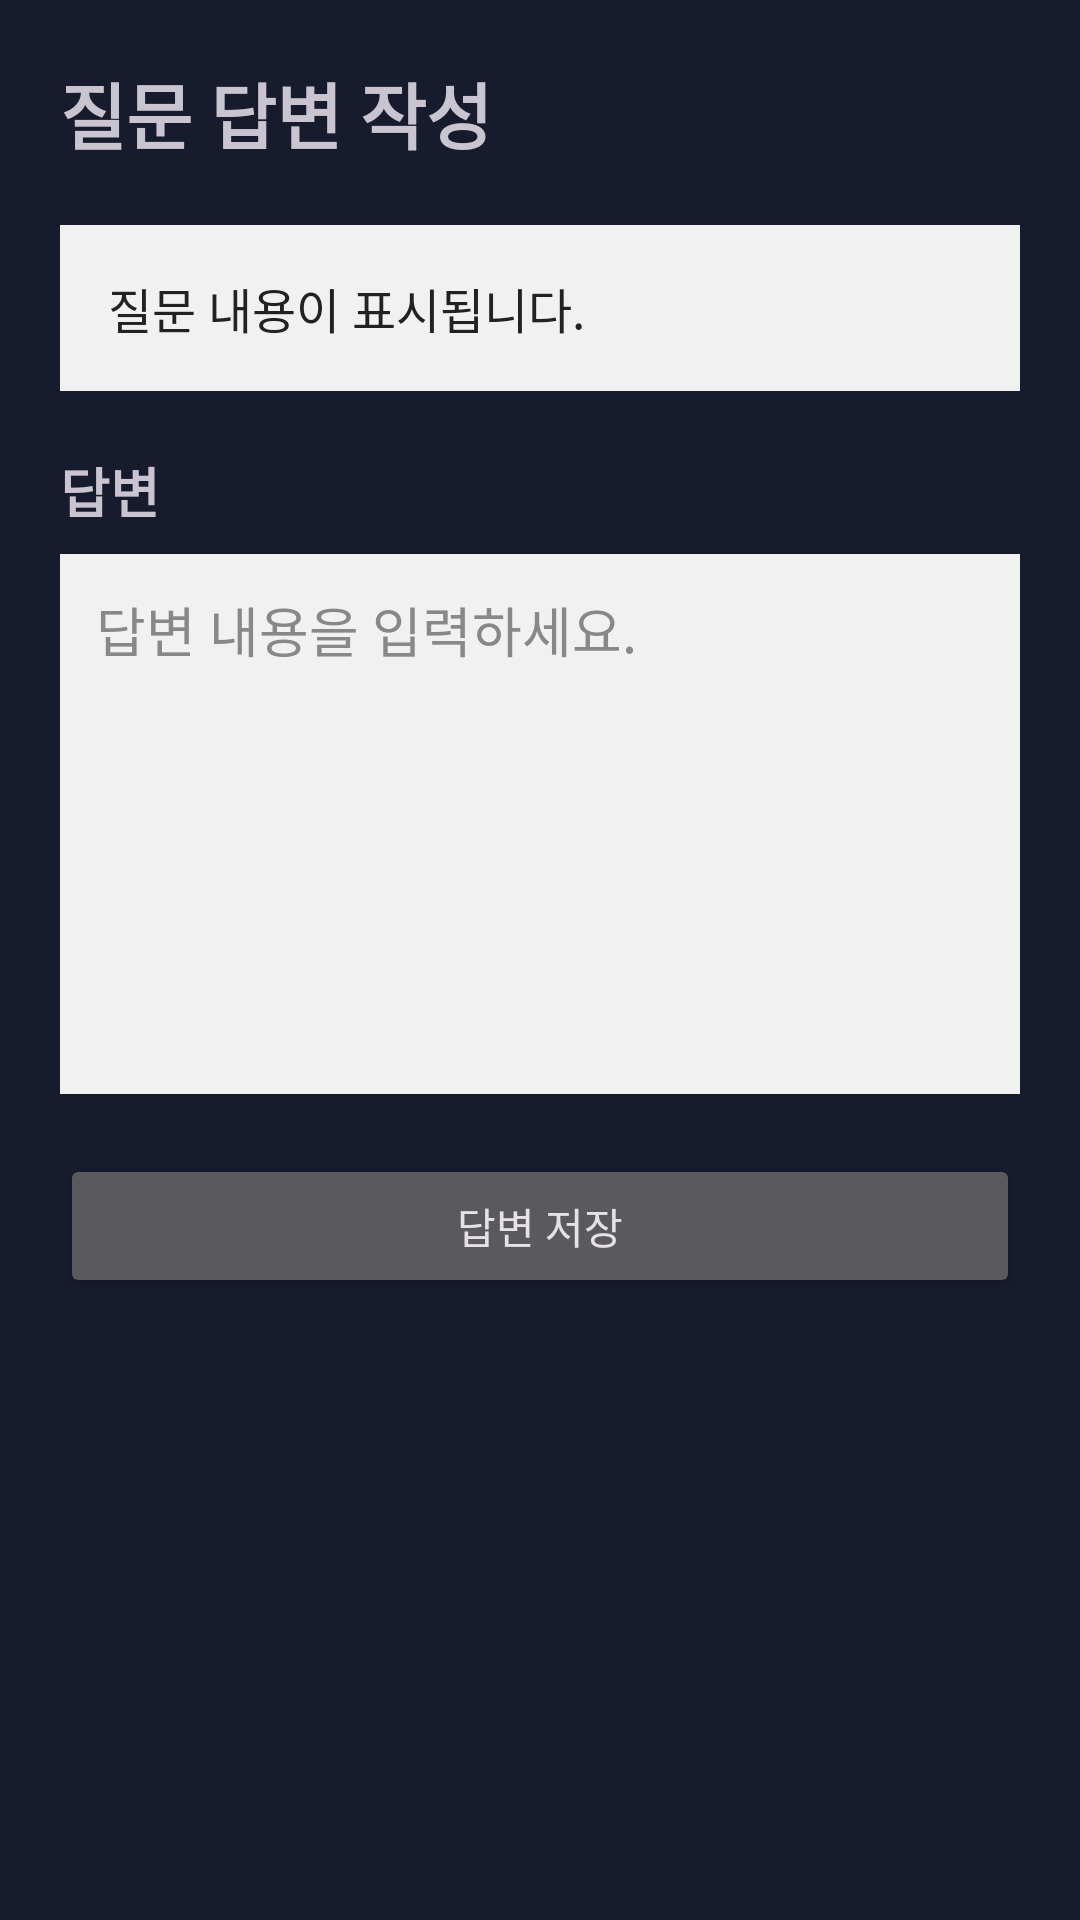

Layout XML and referenced resources for this Android screen:
<!-- AndroidManifest.xml: application theme Theme.Gyaut -->
<!-- res/layout/activity_answer_write.xml -->
<?xml version="1.0" encoding="utf-8"?>
<ScrollView xmlns:android="http://schemas.android.com/apk/res/android"
    android:layout_width="match_parent"
    android:layout_height="match_parent"
    android:fillViewport="true">

    <LinearLayout
        android:layout_width="match_parent"
        android:layout_height="wrap_content"
        android:orientation="vertical"
        android:padding="20dp">
        <TextView
            android:layout_width="match_parent"
            android:layout_height="wrap_content"
            android:text="질문 답변 작성"
            android:textSize="24sp"
            android:textStyle="bold"
            android:layout_marginBottom="20dp" />

        <TextView
            android:id="@+id/textQuestion"
            android:layout_width="match_parent"
            android:layout_height="wrap_content"
            android:text="질문 내용이 표시됩니다."
            android:textSize="16sp"
            android:padding="16dp"
            android:textColor="#222222"
            android:background="#F1F1F1"
            android:layout_marginBottom="20dp" />

        <TextView
            android:layout_width="match_parent"
            android:layout_height="wrap_content"
            android:text="답변"
            android:textSize="18sp"
            android:textStyle="bold"
            android:layout_marginBottom="8dp" />
        <EditText
            android:id="@+id/editAnswer"
            android:layout_width="match_parent"
            android:layout_height="180dp"
            android:gravity="top|start"
            android:hint="답변 내용을 입력하세요."
            android:inputType="textMultiLine"
            android:textColor="#222222"
            android:textColorHint="#888888"
            android:background="#F1F1F1"
            android:padding="12dp"
            android:focusable="true"
            android:focusableInTouchMode="true"
            android:enabled="true" />
        <Button
            android:id="@+id/buttonSaveAnswer"
            android:layout_width="match_parent"
            android:layout_height="wrap_content"
            android:text="답변 저장"
            android:layout_marginTop="20dp" />

    </LinearLayout>

</ScrollView>
<!-- resources referenced by this layout -->
<resources>
  <style name="Theme.Gyaut" parent="Base.Theme.Gyaut" />
  <style name="Base.Theme.Gyaut" parent="Theme.Material3.Dark.NoActionBar">
          
          
          <item name="android:windowBackground">@color/bg</item>
          <item name="colorPrimary">@color/primary</item>
          <item name="colorOnPrimary">@color/onPrimary</item>
      </style>
  <color name="bg">#171B2E</color>
  <color name="primary">#F7C948</color>
  <color name="onPrimary">#1B1F33</color>
</resources>
